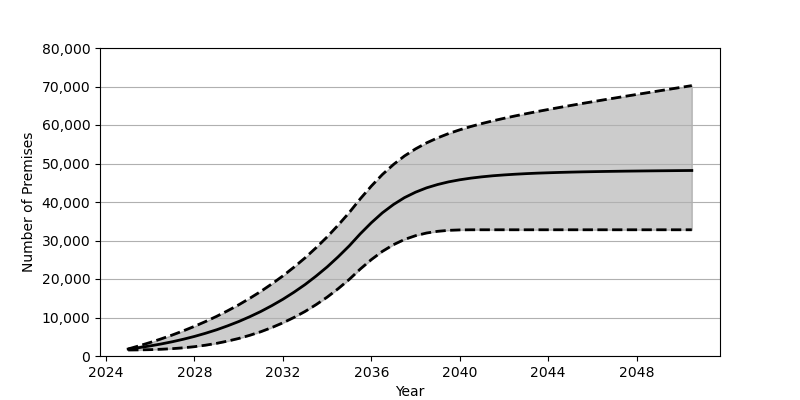

The data file committed next to this chart (first rows):
Date, Low, Base, High
2025-01, 1560, 1801, 1830
2025-07, 1589, 2180, 2647
2026-01, 1650, 2626, 3522
2026-07, 1752, 3130, 4458
2027-01, 1909, 3707, 5464
2027-07, 2126, 4352, 6543
2028-01, 2420, 5084, 7708
2028-07, 2805, 5902, 8951
2029-01, 3288, 6810, 10300
2029-07, 3868, 7829, 11745
2030-01, 4556, 8951, 13297
2030-07, 5370, 10191, 14974
2031-01, 6308, 11562, 16776
2031-07, 7386, 13072, 18717
2032-01, 8619, 14734, 20806
2032-07, 10007, 16555, 23061
2033-01, 11570, 18551, 25487
2033-07, 13330, 20740, 28108
2034-01, 15288, 23132, 30938
2034-07, 17470, 25747, 33979
2035-01, 19893, 28601, 37262
2035-07, 22568, 31711, 40808
2036-01, 25040, 34610, 44137
2036-07, 27172, 37179, 47137
2037-01, 28917, 39348, 49746
2037-07, 30264, 41129, 51955
2038-01, 31255, 42551, 53804
2038-07, 31943, 43672, 55355
2039-01, 32386, 44543, 56663
2039-07, 32641, 45232, 57780
2040-01, 32751, 45770, 58749
2040-07, 32783, 46196, 59606
2041-01, 32787, 46537, 60381
2041-07, 32787, 46814, 61085
2042-01, 32787, 47031, 61738
2042-07, 32787, 47212, 62351
2043-01, 32787, 47365, 62932
2043-07, 32787, 47492, 63489
2044-01, 32787, 47590, 64026
2044-07, 32787, 47680, 64544
2045-01, 32787, 47758, 65055
2045-07, 32787, 47824, 65551
2046-01, 32787, 47879, 66038
2046-07, 32787, 47929, 66520
2047-01, 32787, 47971, 66996
2047-07, 32787, 48012, 67466
2048-01, 32787, 48045, 67932
2048-07, 32787, 48079, 68394
2049-01, 32787, 48108, 68855
2049-07, 32787, 48134, 69314
2050-01, 32787, 48161, 69771
2050-07, 32787, 48184, 70231
